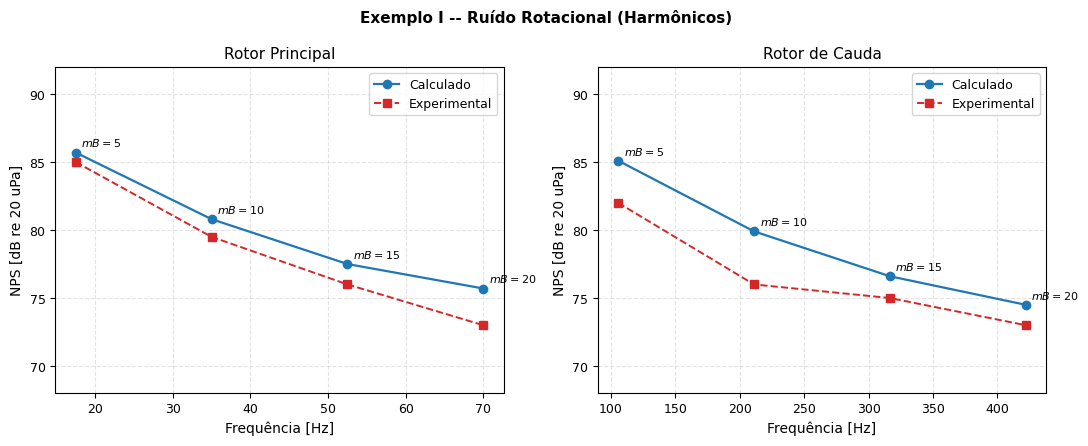
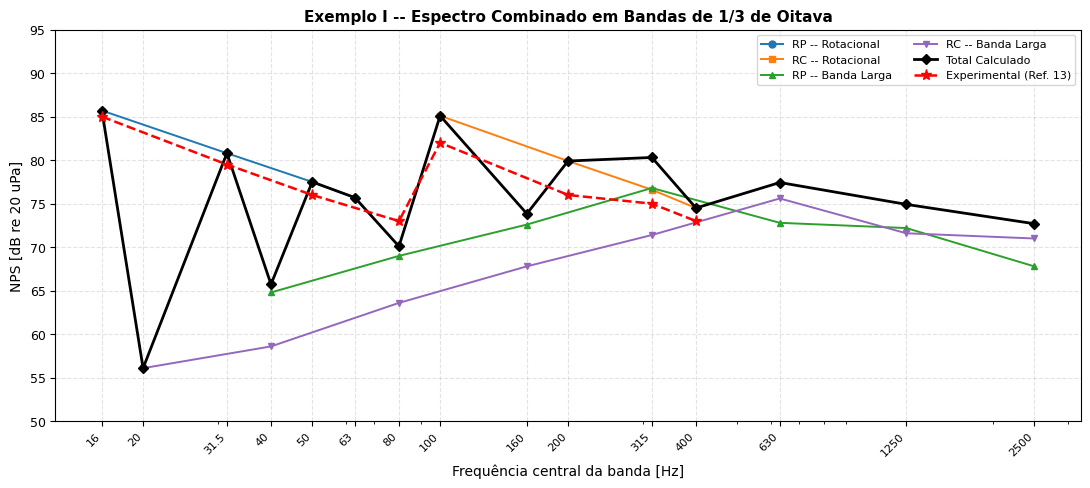
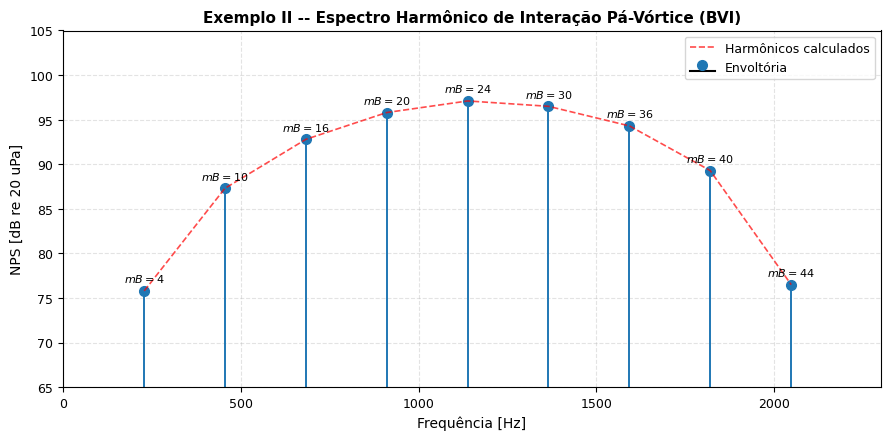
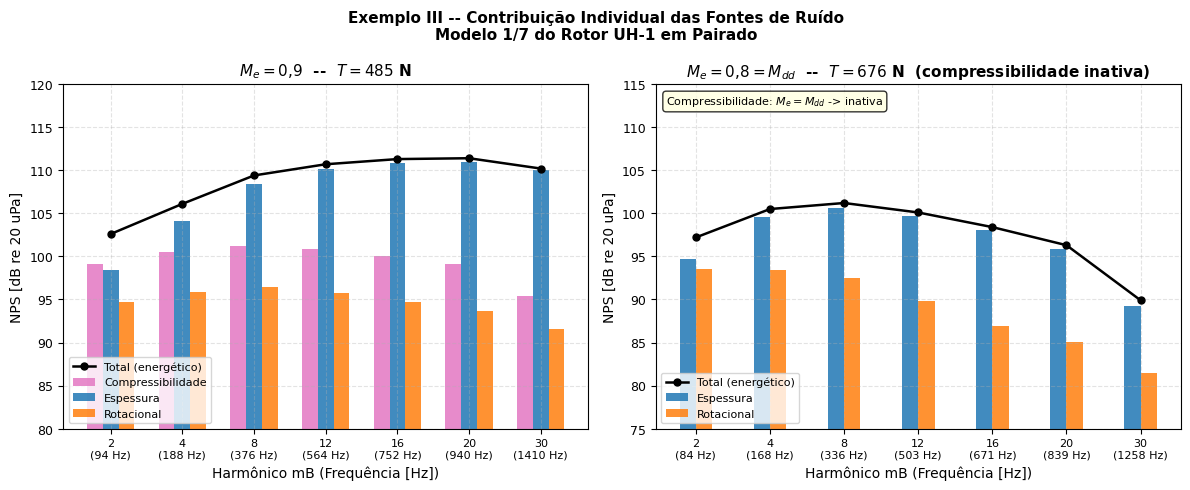

Source code (Python) for these figures, in order:
"""
plots_relatorio.py
==================
Gera as figuras do Trabalho Final de Aeroacústica (PME3558).
Metodologia de Pegg (1979) -- NASA TM-80200.

As figuras são salvas em figures/ (PNG, 150 dpi).
Resultados numéricos extraídos das saídas verificadas de
example_I.py, example_II.py e example_III.py.
"""

import math
import os
import matplotlib
matplotlib.use("Agg")
import matplotlib.pyplot as plt
import matplotlib.ticker as ticker
import numpy as np

# Garantir que o diretório de figuras existe
os.makedirs("figures", exist_ok=True)

# Configuração global de estilo
plt.rcParams.update({
    "font.family": "DejaVu Sans",
    "font.size": 10,
    "axes.titlesize": 11,
    "axes.labelsize": 10,
    "legend.fontsize": 9,
    "xtick.labelsize": 9,
    "ytick.labelsize": 9,
    "figure.dpi": 150,
    "axes.grid": True,
    "grid.alpha": 0.35,
    "grid.linestyle": "--",
})

# -------------------------------------------------------------
# EXEMPLO I -- Ruído rotacional: harmônicos calculados vs. experimentais
# -------------------------------------------------------------

# Rotor principal (Me=0.54, beta=80deg)
mr_mB   = [5,   10,   15,   20  ]
mr_freq = [17.5, 35.0, 52.5, 70.0]
mr_calc = [85.7, 80.8, 77.5, 75.7]
mr_exp  = [85.0, 79.5, 76.0, 73.0]

# Rotor de cauda (Me=0.54, beta=80deg)
tr_mB   = [5,     10,    15,    20   ]
tr_freq = [105.5, 211.0, 316.5, 422.0]
tr_calc = [85.1,  79.9,  76.6,  74.5 ]
tr_exp  = [82.0,  76.0,  75.0,  73.0 ]

fig, axes = plt.subplots(1, 2, figsize=(11, 4.5))

for ax, freqs, calcs, exps, mbs, title in [
    (axes[0], mr_freq, mr_calc, mr_exp, mr_mB, "Rotor Principal"),
    (axes[1], tr_freq, tr_calc, tr_exp, tr_mB, "Rotor de Cauda"),
]:
    ax.plot(freqs, calcs, "o-", color="#1f77b4", linewidth=1.6,
            markersize=6, label="Calculado")
    ax.plot(freqs, exps, "s--", color="#d62728", linewidth=1.4,
            markersize=6, label="Experimental")
    for f, c, mb in zip(freqs, calcs, mbs):
        ax.annotate(f"$mB={mb}$", xy=(f, c), xytext=(4, 4),
                    textcoords="offset points", fontsize=8)
    ax.set_title(title)
    ax.set_xlabel("Frequência [Hz]")
    ax.set_ylabel("NPS [dB re 20 uPa]")
    ax.set_ylim(68, 92)
    ax.legend(loc="upper right")

fig.suptitle("Exemplo I -- Ruído Rotacional (Harmônicos)", fontsize=11, fontweight="bold")
fig.tight_layout()
fig.savefig("figures/fig_ex1_rotacional.png", dpi=150, bbox_inches="tight")
plt.close(fig)
print("Salvo: figures/fig_ex1_rotacional.png")

# -------------------------------------------------------------
# EXEMPLO I -- Espectro combinado em bandas de 1/3 de oitava
# -------------------------------------------------------------

# Contribuições por banda (NPS em dB; None = ausente)
bands_hz = [16, 20, 31.5, 40, 50, 63, 80, 100, 160, 200, 315, 400, 630, 1250, 2500]

mr_rot_vals = {16: 85.7, 31.5: 80.8, 50: 77.5, 63: 75.7}
tr_rot_vals = {100: 85.1, 200: 79.9, 315: 76.6, 400: 74.5}
mr_bb_vals  = {40: 64.8, 80: 69.0, 160: 72.6, 315: 76.8, 630: 72.8, 1250: 72.2, 2500: 67.8}
tr_bb_vals  = {20: 56.1, 40: 58.6, 80: 63.6, 160: 67.8, 315: 71.4, 630: 75.6, 1250: 71.6, 2500: 71.0}

exp_total   = {16: 85.0, 31.5: 79.5, 50: 76.0, 80: 73.0,
               100: 82.0, 200: 76.0, 315: 75.0, 400: 73.0}

def db_sum(*vals):
    v = [x for x in vals if x is not None]
    if not v:
        return None
    return 10.0 * math.log10(sum(10.0**(x/10.0) for x in v))

totals = {}
for fc in bands_hz:
    parts = [mr_rot_vals.get(fc), tr_rot_vals.get(fc),
             mr_bb_vals.get(fc),  tr_bb_vals.get(fc)]
    totals[fc] = db_sum(*parts)

# Separar bandas com contribuição
def get_series(d):
    xs = sorted(d.keys())
    return xs, [d[x] for x in xs]

fig, ax = plt.subplots(figsize=(11, 5))

def plot_contrib(d, marker, color, label, linestyle="-"):
    xs, ys = get_series(d)
    ax.plot(xs, ys, marker=marker, linestyle=linestyle, color=color,
            markersize=5, linewidth=1.4, label=label)

plot_contrib(mr_rot_vals, "o",  "#1f77b4", "RP -- Rotacional")
plot_contrib(tr_rot_vals, "s",  "#ff7f0e", "RC -- Rotacional")
plot_contrib(mr_bb_vals,  "^",  "#2ca02c", "RP -- Banda Larga")
plot_contrib(tr_bb_vals,  "v",  "#9467bd", "RC -- Banda Larga")

# Total calculado
tot_xs = [fc for fc in bands_hz if totals[fc] is not None]
tot_ys = [totals[fc] for fc in tot_xs]
ax.plot(tot_xs, tot_ys, "k-", linewidth=2.0, marker="D", markersize=5, label="Total Calculado")

# Experimental
exp_xs, exp_ys = get_series(exp_total)
ax.plot(exp_xs, exp_ys, "r--", linewidth=1.8, marker="*", markersize=8, label="Experimental (Ref. 13)")

ax.set_xscale("log")
ax.set_xlabel("Frequência central da banda [Hz]")
ax.set_ylabel("NPS [dB re 20 uPa]")
ax.set_title("Exemplo I -- Espectro Combinado em Bandas de 1/3 de Oitava", fontweight="bold")
ax.xaxis.set_major_formatter(ticker.FuncFormatter(lambda x, _: f"{x:g}"))
ax.set_xticks([16, 20, 31.5, 40, 50, 63, 80, 100, 160, 200, 315, 400, 630, 1250, 2500])
plt.setp(ax.get_xticklabels(), rotation=45, ha="right", fontsize=8)
ax.set_ylim(50, 95)
ax.legend(loc="upper right", ncol=2, fontsize=8)
fig.tight_layout()
fig.savefig("figures/fig_ex1_combinado.png", dpi=150, bbox_inches="tight")
plt.close(fig)
print("Salvo: figures/fig_ex1_combinado.png")

# -------------------------------------------------------------
# EXEMPLO II -- Espectro de ruído de interação pá-vórtice (BVI)
# -------------------------------------------------------------

bvi_mB   = [4,    10,   16,   20,   24,    30,    36,    40,    44  ]
bvi_freq = [228,  455,  683,  910,  1138,  1365,  1593,  1820,  2048]
bvi_spl  = [75.8, 87.3, 92.8, 95.8, 97.1,  96.5,  94.3,  89.3,  76.5]

fig, ax = plt.subplots(figsize=(9, 4.5))
markerline, stemlines, baseline = ax.stem(bvi_freq, bvi_spl, linefmt="C0-",
                                           markerfmt="C0o", basefmt="k-")
plt.setp(stemlines, linewidth=1.4)
plt.setp(markerline, markersize=7)

# Envoltória
ax.plot(bvi_freq, bvi_spl, "r--", linewidth=1.2, alpha=0.7, label="Envoltória")

for f, s, mb in zip(bvi_freq, bvi_spl, bvi_mB):
    ax.annotate(f"$mB={mb}$", xy=(f, s), xytext=(0, 6),
                textcoords="offset points", ha="center", fontsize=8)

ax.set_xlabel("Frequência [Hz]")
ax.set_ylabel("NPS [dB re 20 uPa]")
ax.set_title("Exemplo II -- Espectro Harmônico de Interação Pá-Vórtice (BVI)", fontweight="bold")
ax.legend(["Harmônicos calculados", "Envoltória"])
ax.set_ylim(65, 105)
ax.set_xlim(0, 2300)
fig.tight_layout()
fig.savefig("figures/fig_ex2_bvi.png", dpi=150, bbox_inches="tight")
plt.close(fig)
print("Salvo: figures/fig_ex2_bvi.png")

# -------------------------------------------------------------
# EXEMPLO III -- Contribuição de cada fonte de ruído
#   Me=0.9 (esquerda) e Me=0.8 (direita)
# -------------------------------------------------------------

mB_vals  = [2,  4,   8,   12,  16,  20,  30 ]

# Me=0.9 (T=485 N, N=47.2 rps, f0=94.4 Hz)
freq_09  = [94,  188, 376, 564, 752, 940, 1410]
spl_C_09 = [99.1, 100.5, 101.2, 100.9, 100.1, 99.1,  95.4]
spl_T_09 = [98.4, 104.1, 108.4, 110.1, 110.8, 111.0, 110.0]
spl_R_09 = [94.7,  95.9,  96.5,  95.8,  94.7,  93.7,  91.6]
spl_tot09 = [102.6, 106.1, 109.4, 110.7, 111.3, 111.4, 110.2]

# Me=0.8 (T=676 N, N=41.95 rps, f0=83.9 Hz; compressibilidade inativa)
freq_08   = [84,  168, 336, 503, 671, 839, 1258]
spl_T_08  = [94.7, 99.6, 100.6, 99.7, 98.1, 95.9, 89.2]
spl_R_08  = [93.5, 93.4,  92.5,  89.8, 86.9, 85.1, 81.5]
spl_tot08 = [97.2, 100.5, 101.2, 100.1, 98.4, 96.3, 89.9]

x = np.arange(len(mB_vals))
width = 0.22

fig, axes = plt.subplots(1, 2, figsize=(12, 5), sharey=False)

# Painel esquerdo: Me=0.9
ax = axes[0]
ax.bar(x - width, spl_C_09, width, label="Compressibilidade", color="#e377c2", alpha=0.85)
ax.bar(x,         spl_T_09, width, label="Espessura",          color="#1f77b4", alpha=0.85)
ax.bar(x + width, spl_R_09, width, label="Rotacional",         color="#ff7f0e", alpha=0.85)
ax.plot(x, spl_tot09, "k-o", linewidth=1.8, markersize=5, label="Total (energético)", zorder=5)
ax.set_xticks(x)
ax.set_xticklabels([f"{mb}\n({f} Hz)" for mb, f in zip(mB_vals, freq_09)], fontsize=8)
ax.set_xlabel("Harmônico mB (Frequência [Hz])")
ax.set_ylabel("NPS [dB re 20 uPa]")
ax.set_title("$M_e = 0{,}9$  --  $T = 485$ N", fontweight="bold")
ax.set_ylim(80, 120)
ax.legend(loc="lower left", fontsize=8)

# Painel direito: Me=0.8
ax = axes[1]
ax.bar(x - width/2, spl_T_08, width, label="Espessura",  color="#1f77b4", alpha=0.85)
ax.bar(x + width/2, spl_R_08, width, label="Rotacional", color="#ff7f0e", alpha=0.85)
ax.plot(x, spl_tot08, "k-o", linewidth=1.8, markersize=5, label="Total (energético)", zorder=5)
ax.set_xticks(x)
ax.set_xticklabels([f"{mb}\n({f} Hz)" for mb, f in zip(mB_vals, freq_08)], fontsize=8)
ax.set_xlabel("Harmônico mB (Frequência [Hz])")
ax.set_ylabel("NPS [dB re 20 uPa]")
ax.set_title("$M_e = 0{,}8 = M_{dd}$  --  $T = 676$ N  (compressibilidade inativa)", fontweight="bold")
ax.set_ylim(75, 115)
ax.legend(loc="lower left", fontsize=8)
ax.text(0.02, 0.97, "Compressibilidade: $M_e = M_{dd}$ -> inativa",
        transform=ax.transAxes, fontsize=8, va="top",
        bbox=dict(boxstyle="round,pad=0.3", facecolor="lightyellow", alpha=0.8))

fig.suptitle("Exemplo III -- Contribuição Individual das Fontes de Ruído\nModelo 1/7 do Rotor UH-1 em Pairado",
             fontsize=11, fontweight="bold")
fig.tight_layout()
fig.savefig("figures/fig_ex3_componentes.png", dpi=150, bbox_inches="tight")
plt.close(fig)
print("Salvo: figures/fig_ex3_componentes.png")

print("\nTodas as figuras geradas com sucesso.")
